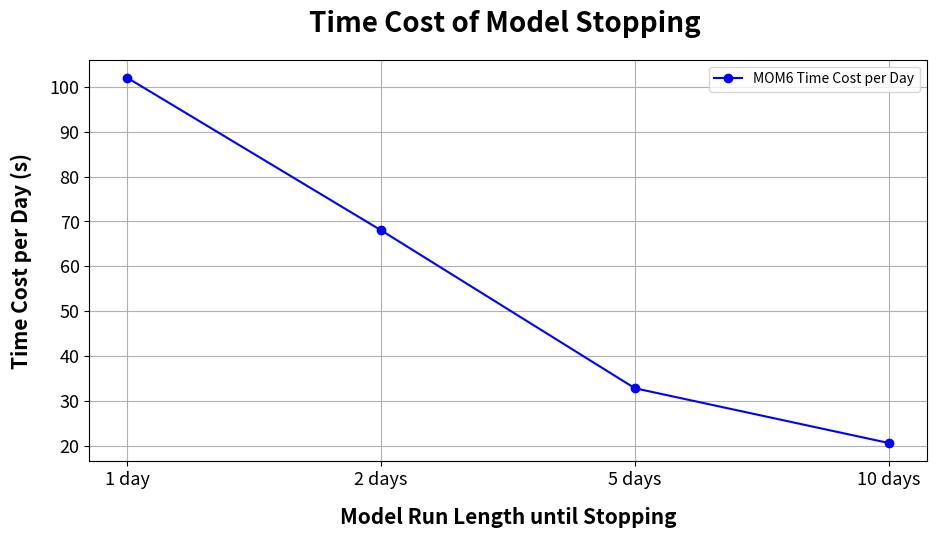

Python code for this plot:
#plot in python to get visuals for motivation of the DART-NUOPC cap project
#https://www.tutorialspoint.com/execute_matplotlib_online.php

import matplotlib.pyplot as plt

# [redacted]
model_runs = ['1 day', '2 days', '5 days', '10 days']
times = [102, 136, 164, 206]

# time cost per day
time_costs_per_day = [times[0], times[1] / 2, times[2] / 5, times[3] / 10]

# plot
plt.figure(figsize=(10, 6))
plt.plot(model_runs, time_costs_per_day, marker='o', linestyle='-', color='b', label='MOM6 Time Cost per Day')
plt.xlabel('Model Run Length until Stopping', fontsize=15, fontweight='bold', labelpad=13)
plt.ylabel('Time Cost per Day (s)', fontsize=15, fontweight='bold', labelpad=13)
plt.title('Time Cost of Model Stopping ', fontsize=20, fontweight='bold', pad=20)
plt.xticks(fontsize=13)
plt.yticks(fontsize=13)
plt.grid(True)
plt.legend()

# adjust layout to fit everything in
plt.tight_layout(pad=3.0)
plt.subplots_adjust(top=0.85)

plt.show()
